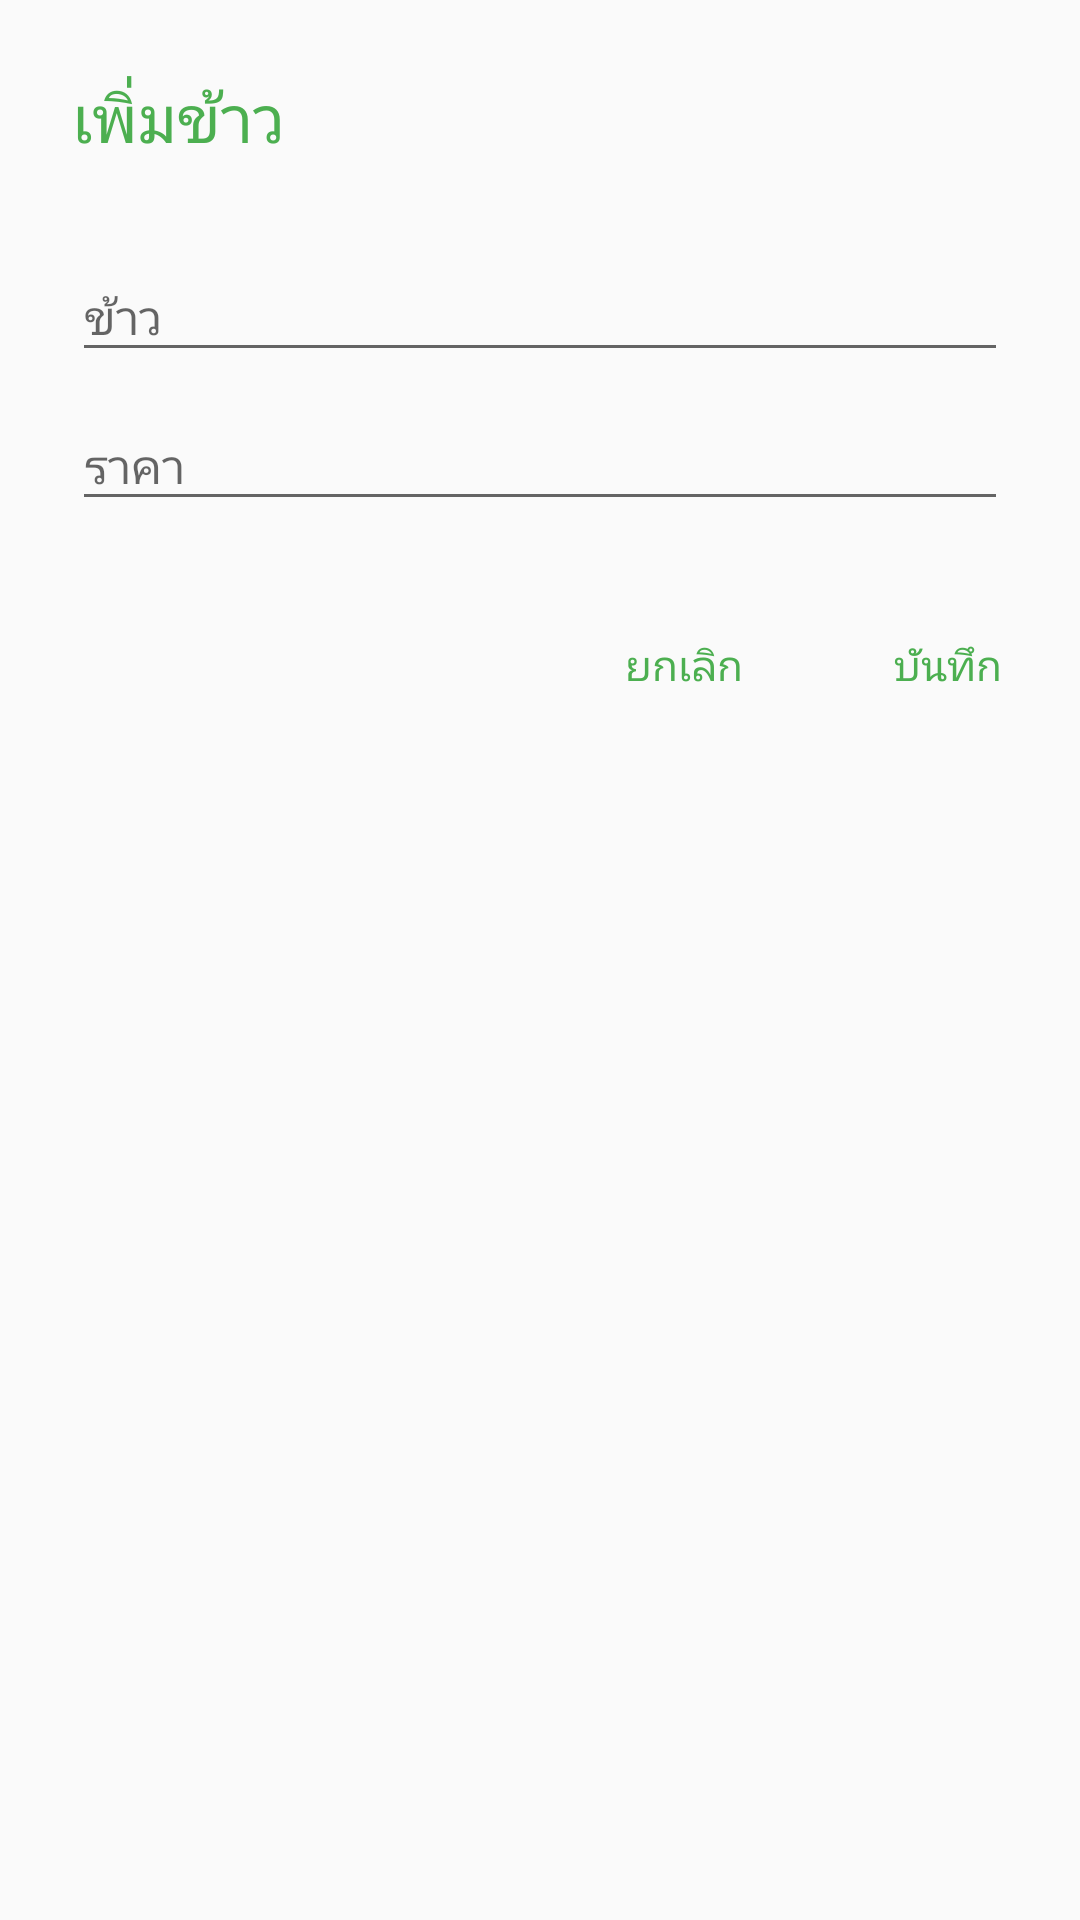

Write the Android layout XML for this screen, with the resource values it uses.
<!-- AndroidManifest.xml: application theme AppTheme -->
<!-- res/layout/insert_to_database.xml -->
<?xml version="1.0" encoding="utf-8"?>
<android.support.design.widget.CoordinatorLayout xmlns:android="http://schemas.android.com/apk/res/android"
    android:layout_width="match_parent"
    android:layout_height="wrap_content">

    
    <LinearLayout
        android:layout_width="match_parent"
        android:layout_height="wrap_content"
        android:orientation="vertical">

        <LinearLayout
            android:layout_width="match_parent"
            android:layout_height="wrap_content"
            android:orientation="vertical"
            android:padding="@dimen/padding_around_content">

            <TextView
                android:layout_width="match_parent"
                android:layout_height="wrap_content"
                android:layout_marginBottom="@dimen/padding_betweed_title_and_content"
                android:text="@string/text_increment"
                android:textColor="@color/colorPrimary"
                android:textSize="@dimen/default_text_title_normal" />


            <android.support.design.widget.TextInputLayout
                android:layout_width="match_parent"
                android:layout_height="wrap_content">

                <EditText
                    android:id="@+id/ed_rice"
                    android:layout_width="match_parent"
                    android:layout_height="wrap_content"
                    android:hint="@string/rice"
                    android:inputType="text"
                    android:textSize="@dimen/default_text_body_normal" />
            </android.support.design.widget.TextInputLayout>

            <android.support.design.widget.TextInputLayout
                android:layout_width="match_parent"
                android:layout_height="wrap_content">

                <EditText
                    android:id="@+id/ed_price"
                    android:layout_width="match_parent"
                    android:layout_height="wrap_content"
                    android:hint="@string/text_price"
                    android:inputType="numberDecimal"
                    android:textSize="@dimen/default_text_body_normal" />
            </android.support.design.widget.TextInputLayout>

        </LinearLayout>


        <LinearLayout
            android:layout_width="match_parent"
            android:layout_height="@dimen/action_area_heigth"
            android:gravity="end"
            android:orientation="horizontal">

            <Button
                android:id="@+id/button_cancel"
                style="@style/style_dialog_cancel"
                android:layout_width="wrap_content"
                android:layout_height="wrap_content" />

            <Button
                android:id="@+id/button_save"
                style="@style/style_button_save"
                android:layout_width="wrap_content"
                android:layout_height="wrap_content" />

        </LinearLayout>
    </LinearLayout>

</android.support.design.widget.CoordinatorLayout>
<!-- resources referenced by this layout -->
<resources>
  <color name="colorPrimary">#4caf50</color>
  <dimen name="action_area_heigth">52dp</dimen>
  <dimen name="default_text_body_normal">16sp</dimen>
  <dimen name="default_text_title_normal">22sp</dimen>
  <dimen name="padding_around_content">24dp</dimen>
  <dimen name="padding_betweed_title_and_content">20dp</dimen>
  <string name="rice">ข้าว</string>
  <string name="text_increment">เพิ่มข้าว</string>
  <string name="text_price">ราคา</string>
  <style name="style_button_save">
          <item name="android:layout_width">wrap_content</item>
          <item name="android:layout_height">wrap_content</item>
          <item name="android:background">?android:attr/selectableItemBackground</item>
          <item name="android:textColor">@color/colorPrimary</item>
          <item name="android:text">@string/save</item>
      </style>
  <style name="style_dialog_cancel">
          <item name="android:layout_width">wrap_content</item>
          <item name="android:layout_height">wrap_content</item>
          <item name="android:background">?android:attr/selectableItemBackground</item>
          <item name="android:textColor">@color/colorPrimary</item>
          <item name="android:text">@string/cancel</item>
      </style>
  <style name="AppTheme" parent="Theme.AppCompat.Light.NoActionBar">
          
          <item name="colorPrimary">@color/colorPrimary</item>
          <item name="colorPrimaryDark">@color/colorPrimaryDark</item>
          <item name="colorAccent">@color/colorAccent</item>
          <item name="android:windowNoTitle">true</item>
          <item name="android:windowActionBar">false</item>
      </style>
  <string name="save">บันทึก</string>
  <string name="cancel">ยกเลิก</string>
  <color name="colorPrimaryDark">#388e3c</color>
  <color name="colorAccent">#F06292</color>
</resources>
